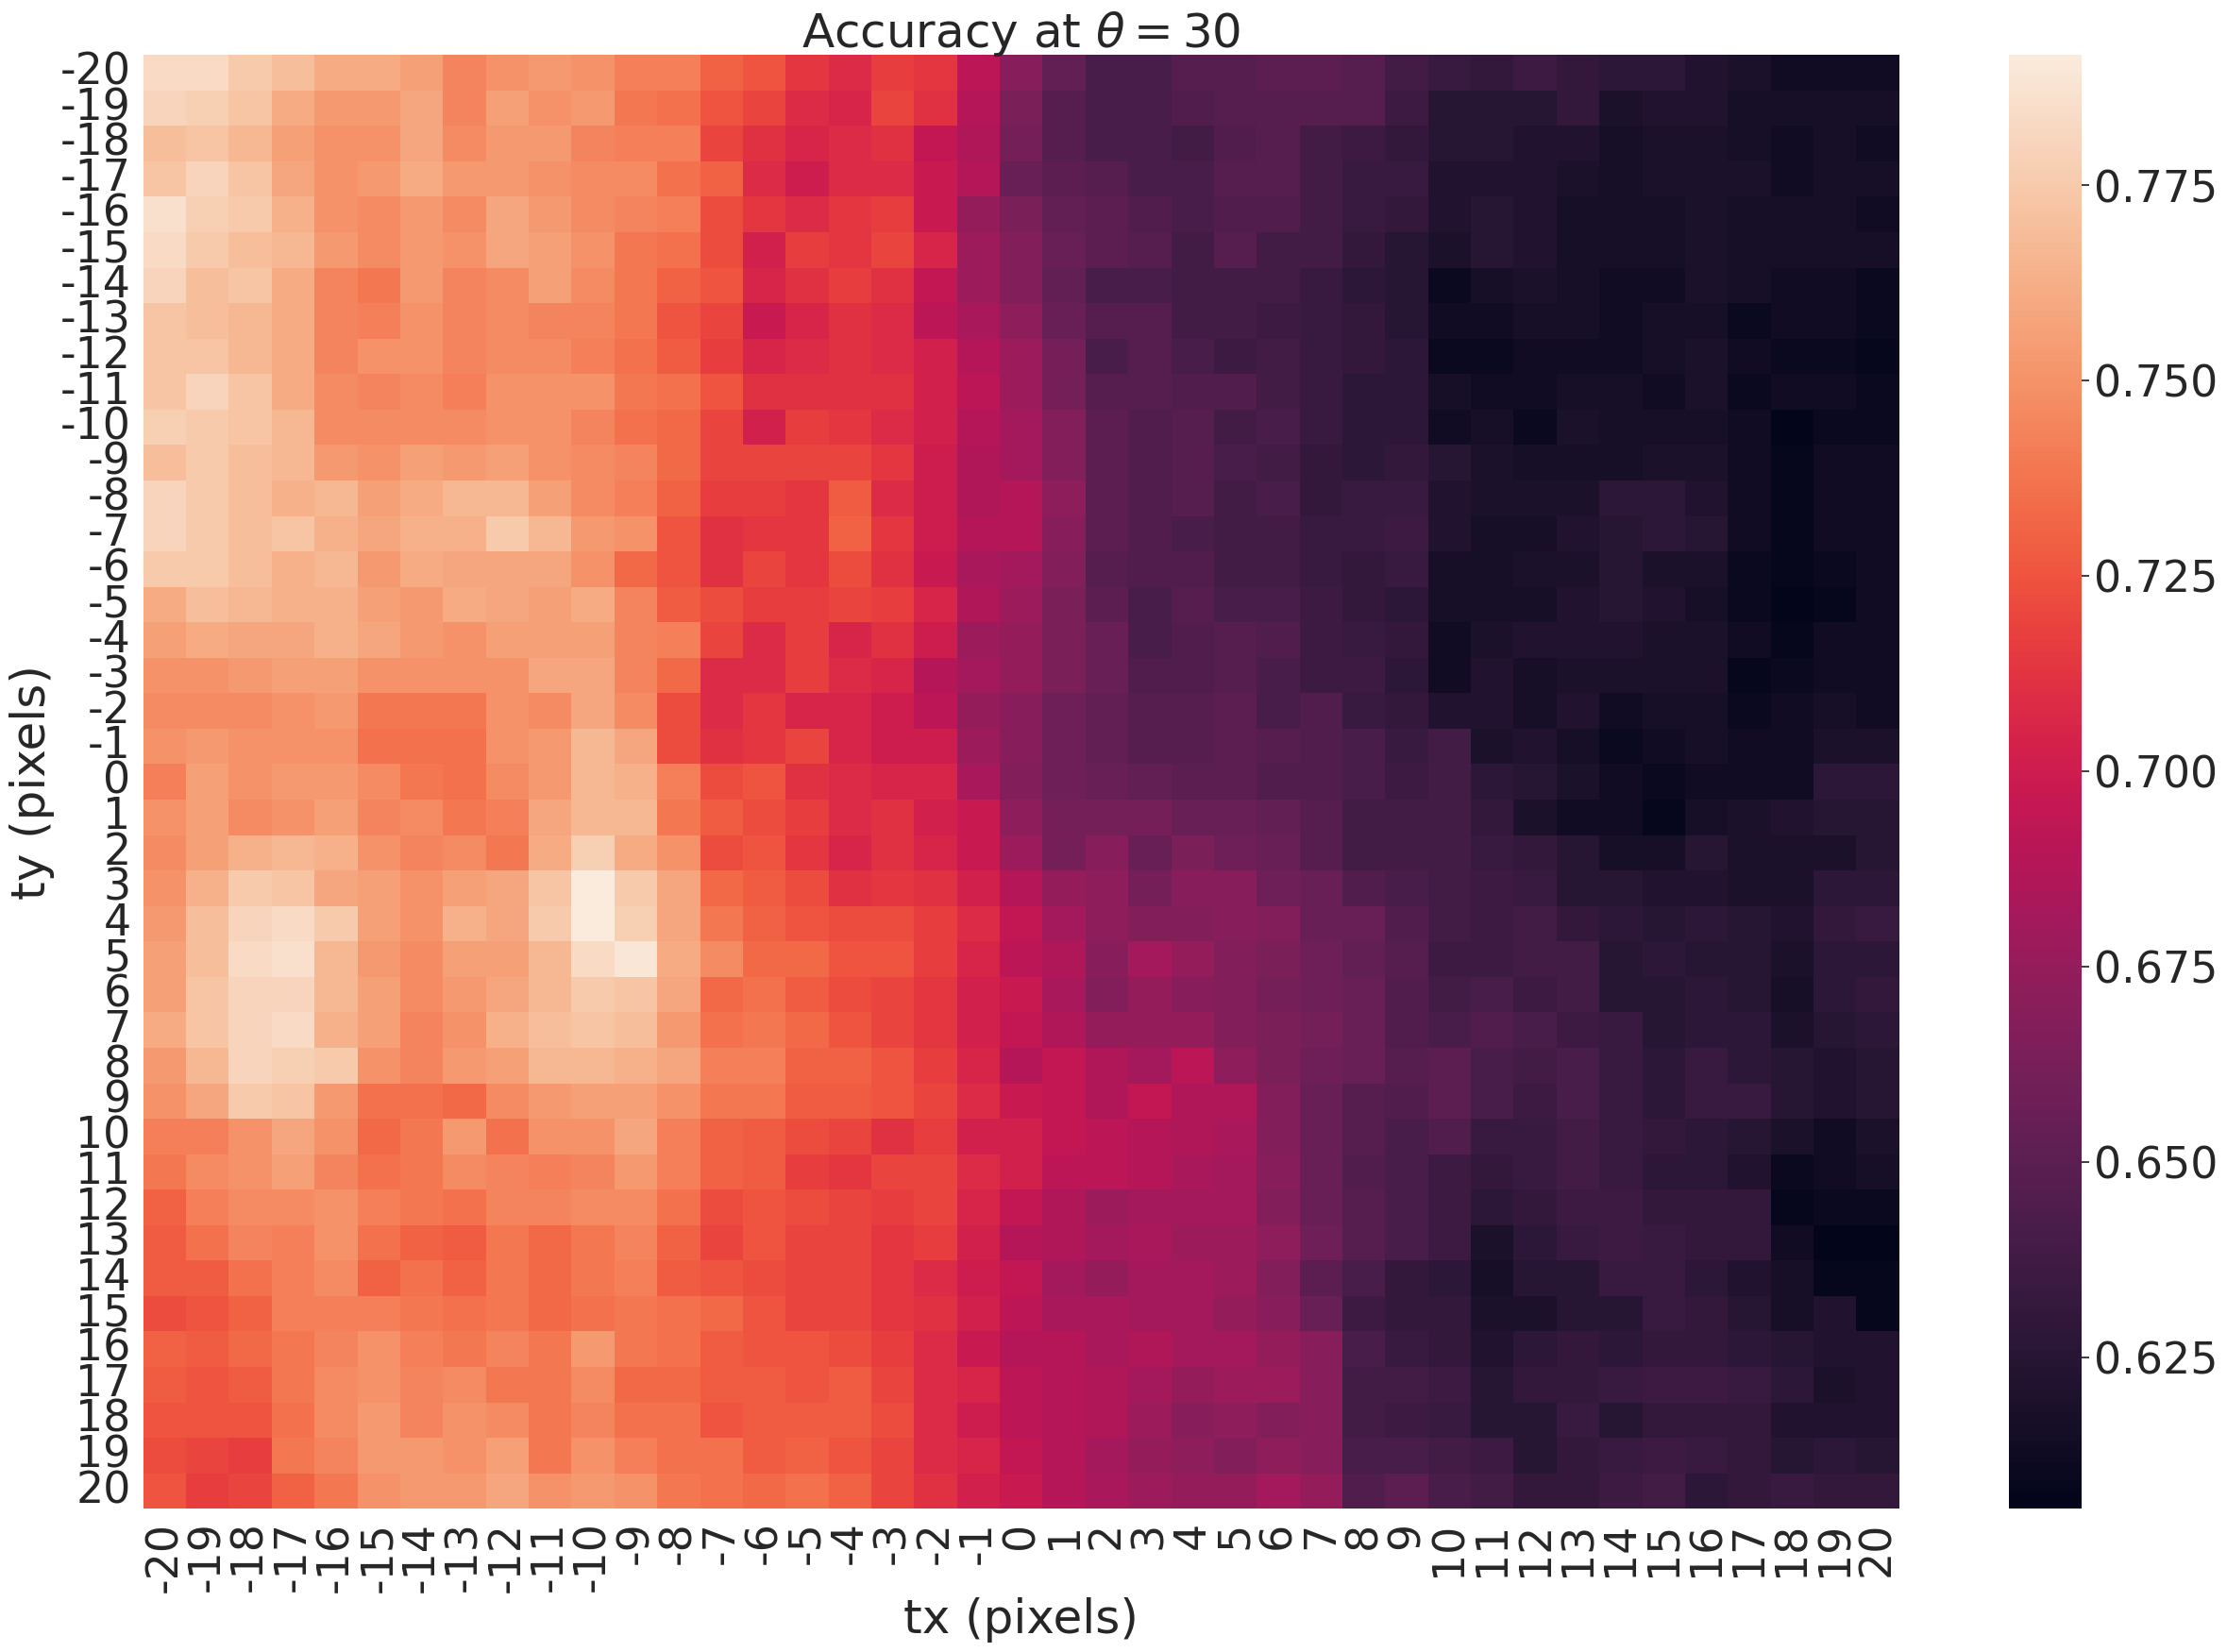

Generate this figure with matplotlib:
import seaborn as sns
from matplotlib import pyplot as plt
import numpy as np

t20_ = [0.7833, 0.7833, 0.7750, 0.7694, 0.7611, 0.7611, 0.7556, 0.7444, 0.7500, 0.7528, 0.7500, 0.7417, 0.7417, 0.7306, 0.7250, 0.7139, 0.7083, 0.7167, 0.7139, 0.6917,  0.6694, 0.6528, 0.6417, 0.6417, 0.6472, 0.6472, 0.6500, 0.6500, 0.6472, 0.6389, 0.6333, 0.6306, 0.6361, 0.6306, 0.6278, 0.6278, 0.6222, 0.6194, 0.6139, 0.6139, 0.6139]

t19_ = [0.7806, 0.7778, 0.7722, 0.7611, 0.7528, 0.7528, 0.7583, 0.7444, 0.7556, 0.7500, 0.7528, 0.7389, 0.7361, 0.7250, 0.7194, 0.7083, 0.7056, 0.7194, 0.7111, 0.6889, 0.6639, 0.6472, 0.6417, 0.6417, 0.6444, 0.6472, 0.6472, 0.6472, 0.6472, 0.6361, 0.6250, 0.6250, 0.6250, 0.6306, 0.6194, 0.6222, 0.6222, 0.6167, 0.6167, 0.6167, 0.6167]

t18_ = [0.7694, 0.7722, 0.7667, 0.7556, 0.7500, 0.7500, 0.7583, 0.7472, 0.7528, 0.7528, 0.7444, 0.7417, 0.7417, 0.7194, 0.7111, 0.7056, 0.7083, 0.7111, 0.6944, 0.6861, 0.6611, 0.6472, 0.6417, 0.6417, 0.6389, 0.6444, 0.6472, 0.6389, 0.6361, 0.6306, 0.6250, 0.6250, 0.6222, 0.6222, 0.6167, 0.6194, 0.6194, 0.6167, 0.6139, 0.6167, 0.6139]

t17_ = [0.7722, 0.7806, 0.7722, 0.7583, 0.7500, 0.7528, 0.7611, 0.7528, 0.7528, 0.7500, 0.7472, 0.7472, 0.7361, 0.7306, 0.7083, 0.7000, 0.7083, 0.7083, 0.6972, 0.6889, 0.6556, 0.6500,  0.6472, 0.6417, 0.6417, 0.6472, 0.6472, 0.6389, 0.6333, 0.6333, 0.6222, 0.6222, 0.6222, 0.6194, 0.6167, 0.6194, 0.6194, 0.6194, 0.6139, 0.6167, 0.6167]

t16_ = [0.7861, 0.7778, 0.7750, 0.7639, 0.7500, 0.7472, 0.7528, 0.7472, 0.7583, 0.7528, 0.7472, 0.7444, 0.7417, 0.7222, 0.7139, 0.7083, 0.7139, 0.7167, 0.6972, 0.6750, 0.6639, 0.6528, 0.6500, 0.6444, 0.6417, 0.6444, 0.6444, 0.6389, 0.6333, 0.6306, 0.6222, 0.6250, 0.6222, 0.6167, 0.6167, 0.6167, 0.6194, 0.6167, 0.6167, 0.6167, 0.6139]

t15_ = [0.7833, 0.7750, 0.7694, 0.7667, 0.7528, 0.7472, 0.7528, 0.7500, 0.7583, 0.7556, 0.7500, 0.7389, 0.7361, 0.7222, 0.7028, 0.7167, 0.7139, 0.7194, 0.7056, 0.6778, 0.6667, 0.6556, 0.6500, 0.6472, 0.6389, 0.6472, 0.6389, 0.6389, 0.6306, 0.6250, 0.6194, 0.6250, 0.6222, 0.6167, 0.6167, 0.6167, 0.6194, 0.6167, 0.6167, 0.6167,  0.6167]

t14_ = [0.7806, 0.7694, 0.7722, 0.7611, 0.7444, 0.7389, 0.7528, 0.7444, 0.7472, 0.7556, 0.7472, 0.7389, 0.7306, 0.7250, 0.7056, 0.7111, 0.7167, 0.7111, 0.6944, 0.6778, 0.6667, 0.6528, 0.6417, 0.6417, 0.6389, 0.6389, 0.6389, 0.6333, 0.6278, 0.6250, 0.6111, 0.6167, 0.6194, 0.6167, 0.6139, 0.6139, 0.6194, 0.6167, 0.6139, 0.6139, 0.6111]

t13_ = [0.7722, 0.7694, 0.7667, 0.7611, 0.7444, 0.7417, 0.7500, 0.7444, 0.7472, 0.7444, 0.7444, 0.7389, 0.7250, 0.7194, 0.6972, 0.7056, 0.7111, 0.7083, 0.6917, 0.6833, 0.6722, 0.6556, 0.6472, 0.6472, 0.6389, 0.6389, 0.6361, 0.6333, 0.6306, 0.6250, 0.6139, 0.6139, 0.6167, 0.6167, 0.6139, 0.6167, 0.6167, 0.6111, 0.6139, 0.6139, 0.6111]

t12_ = [0.7722, 0.7722, 0.7667, 0.7611, 0.7444, 0.7500, 0.7500, 0.7444, 0.7472, 0.7472, 0.7417, 0.7361, 0.7278, 0.7167, 0.7056, 0.7083, 0.7111, 0.7083, 0.7028, 0.6889, 0.6778, 0.6611, 0.6417, 0.6472, 0.6417, 0.6361, 0.6389, 0.6333, 0.6306, 0.6278, 0.6111, 0.6111, 0.6139, 0.6139, 0.6139, 0.6167, 0.6194,  0.6139, 0.6111, 0.6111, 0.6083]

t11_ = [0.7722, 0.7806, 0.7722, 0.7611, 0.7472, 0.7444, 0.7472, 0.7417, 0.7500, 0.7500, 0.7500, 0.7389, 0.7361, 0.7250, 0.7111, 0.7111, 0.7111, 0.7111, 0.7028, 0.6917, 0.6778, 0.6611, 0.6472, 0.6472, 0.6444, 0.6444, 0.6389, 0.6333, 0.6278, 0.6278, 0.6167, 0.6139, 0.6139, 0.6167, 0.6167, 0.6139, 0.6194, 0.6111, 0.6139, 0.6139, 0.6111]

t10_ = [0.7778, 0.7750, 0.7722, 0.7667, 0.7472, 0.7472, 0.7472, 0.7472, 0.7500, 0.7500, 0.7444, 0.7361, 0.7333, 0.7194, 0.7028, 0.7167, 0.7139, 0.7083, 0.7028, 0.6889, 0.6806, 0.6667, 0.6500, 0.6444, 0.6472, 0.6389, 0.6417, 0.6333, 0.6278, 0.6278, 0.6139, 0.6167, 0.6111, 0.6194, 0.6167, 0.6167, 0.6167, 0.6139, 0.6056, 0.6111, 0.6111]

t9_ = [0.7694, 0.7750, 0.7694, 0.7667, 0.7528, 0.7500, 0.7556, 0.7528, 0.7556, 0.7500, 0.7472, 0.7444, 0.7333, 0.7194, 0.7194, 0.7194, 0.7194, 0.7139, 0.7000, 0.6861, 0.6806, 0.6667, 0.6500, 0.6444, 0.6472, 0.6417, 0.6389, 0.6306, 0.6278, 0.6306, 0.6250, 0.6194, 0.6167, 0.6167, 0.6167, 0.6194, 0.6194, 0.6139, 0.6083, 0.6139, 0.6139]

t8_ = [0.7806, 0.7750, 0.7694, 0.7639, 0.7667, 0.7556, 0.7611, 0.7667, 0.7667, 0.7556, 0.7472, 0.7417, 0.7306, 0.7167, 0.7167, 0.7139, 0.7278, 0.7083, 0.7000, 0.6861, 0.6889, 0.6722, 0.6500, 0.6444, 0.6472, 0.6389, 0.6417, 0.6306, 0.6333, 0.6333, 0.6222, 0.6194, 0.6194, 0.6194, 0.6278, 0.6278, 0.6222, 0.6139, 0.6083, 0.6139, 0.6139]

t7_ = [0.7806, 0.7750, 0.7694, 0.7722, 0.7639, 0.7583, 0.7639, 0.7639, 0.7750, 0.7667, 0.7528, 0.7500, 0.7250, 0.7111, 0.7139, 0.7139, 0.7306, 0.7139, 0.7000, 0.6889, 0.6889, 0.6694, 0.6500, 0.6444, 0.6417, 0.6389, 0.6389, 0.6333, 0.6333, 0.6361, 0.6222, 0.6167, 0.6167, 0.6222, 0.6250, 0.6278, 0.6250, 0.6139, 0.6083, 0.6139, 0.6139]

t6_ = [0.7750, 0.7750, 0.7694, 0.7639, 0.7667, 0.7528, 0.7611, 0.7583, 0.7583, 0.7583, 0.7500, 0.7333, 0.7250, 0.7111, 0.7194, 0.7139, 0.7222, 0.7111, 0.6972, 0.6833, 0.6806, 0.6667, 0.6472, 0.6444, 0.6444, 0.6389, 0.6389, 0.6333, 0.6306, 0.6333, 0.6167, 0.6167, 0.6194, 0.6194, 0.6250, 0.6194, 0.6194, 0.6111, 0.6083, 0.6111, 0.6139]

t5_ = [0.7611, 0.7694, 0.7667, 0.7639, 0.7639, 0.7556, 0.7528, 0.7611, 0.7583, 0.7556, 0.7611, 0.7444, 0.7278, 0.7222, 0.7167, 0.7167, 0.7194, 0.7167, 0.7056, 0.6861, 0.6778, 0.6639, 0.6500, 0.6417, 0.6472, 0.6417, 0.6417, 0.6361, 0.6306, 0.6278, 0.6167, 0.6167, 0.6167, 0.6222, 0.6250, 0.6222, 0.6167, 0.6111, 0.6056, 0.6083, 0.6139]

t4_ = [0.7556, 0.7611, 0.7583, 0.7583, 0.7639, 0.7583, 0.7528, 0.7500, 0.7556, 0.7556, 0.7556, 0.7444, 0.7417, 0.7194, 0.7083, 0.7167, 0.7056, 0.7111, 0.7000, 0.6778, 0.6750, 0.6639, 0.6556, 0.6417, 0.6444, 0.6472, 0.6444, 0.6361, 0.6333, 0.6306, 0.6139, 0.6194, 0.6222, 0.6222, 0.6222, 0.6194, 0.6194, 0.6139, 0.6083, 0.6139, 0.6139]

t3_ = [0.7500, 0.7500, 0.7528, 0.7556, 0.7556, 0.7500, 0.7500, 0.7500, 0.7500, 0.7583, 0.7583, 0.7444, 0.7333, 0.7083, 0.7083, 0.7167, 0.7083, 0.7056, 0.6889, 0.6806, 0.6750, 0.6639, 0.6556, 0.6444, 0.6444, 0.6472, 0.6417, 0.6361, 0.6361, 0.6278, 0.6139, 0.6222, 0.6167, 0.6194, 0.6194, 0.6194, 0.6194, 0.6083, 0.6111, 0.6139, 0.6139]

t2_ = [0.7472, 0.7472, 0.7472, 0.7500, 0.7528, 0.7389, 0.7389, 0.7389, 0.7500, 0.7472, 0.7583, 0.7472, 0.7222, 0.7083, 0.7139, 0.7056, 0.7056, 0.7000, 0.6917, 0.6750, 0.6694, 0.6583, 0.6528, 0.6472, 0.6472, 0.6500, 0.6417, 0.6444, 0.6333, 0.6306, 0.6222, 0.6222, 0.6167, 0.6222, 0.6139, 0.6167, 0.6167, 0.6111, 0.6139, 0.6167, 0.6139]

t1_ = [0.7500, 0.7528, 0.7500, 0.7500, 0.7500, 0.7361, 0.7361, 0.7361, 0.7500, 0.7528, 0.7667, 0.7583, 0.7222, 0.7111, 0.7139, 0.7194, 0.7056, 0.7000, 0.7000, 0.6778, 0.6694, 0.6583, 0.6528, 0.6472, 0.6472, 0.6500, 0.6472, 0.6444, 0.6417, 0.6333, 0.6389, 0.6194, 0.6222, 0.6167, 0.6111, 0.6139, 0.6167, 0.6139, 0.6139, 0.6194, 0.6194]

t0 = [0.7417, 0.7556, 0.7500, 0.7528, 0.7528, 0.7472, 0.7389, 0.7361, 0.7472, 0.7528, 0.7667, 0.7639, 0.7417, 0.7222, 0.7250, 0.7111, 0.7083, 0.7056, 0.7056, 0.6833, 0.6667, 0.6583, 0.6556, 0.6528, 0.6500, 0.6500, 0.6444, 0.6444, 0.6417, 0.6361, 0.6389, 0.6278, 0.6250, 0.6194, 0.6139,  0.6111, 0.6139, 0.6139, 0.6139, 0.6278, 0.6278]

t1 = [0.7500, 0.7556, 0.7472, 0.7500, 0.7556, 0.7444, 0.7472, 0.7389, 0.7417, 0.7583, 0.7667, 0.7667, 0.7389, 0.7278, 0.7222, 0.7167, 0.7083, 0.7111, 0.7028, 0.6972, 0.6722, 0.6611, 0.6611, 0.6611, 0.6556, 0.6556, 0.6528, 0.6472, 0.6389, 0.6389, 0.6389, 0.6306, 0.6194, 0.6139, 0.6139, 0.6083, 0.6167, 0.6194, 0.6222, 0.6250, 0.6250]

t2 = [0.7472, 0.7556, 0.7639, 0.7667, 0.7639, 0.7500, 0.7444, 0.7472, 0.7389, 0.7611, 0.7778, 0.7611, 0.7500, 0.7222, 0.7250, 0.7139, 0.7056, 0.7111, 0.7056, 0.6972, 0.6778, 0.6611, 0.6694, 0.6556, 0.6639, 0.6583, 0.6556, 0.6472, 0.6389, 0.6389, 0.6389, 0.6333, 0.6306, 0.6250, 0.6167, 0.6167, 0.6250, 0.6194, 0.6194, 0.6194, 0.6250] 

t3 = [0.7500, 0.7639, 0.7750, 0.7722, 0.7583, 0.7556, 0.7500, 0.7556, 0.7583, 0.7722, 0.7917, 0.7750, 0.7583, 0.7333, 0.7278, 0.7222, 0.7111, 0.7139, 0.7111, 0.7028, 0.6889, 0.6750, 0.6722, 0.6611, 0.6694, 0.6694, 0.6583, 0.6556, 0.6444, 0.6417, 0.6389, 0.6361, 0.6333, 0.6250, 0.6250, 0.6222, 0.6222, 0.6194, 0.6194, 0.6278, 0.6278]

t4 = [0.7528, 0.7694, 0.7806, 0.7833, 0.7750, 0.7556, 0.7500, 0.7639, 0.7583, 0.7750, 0.7917, 0.7778, 0.7583, 0.7389, 0.7306, 0.7250, 0.7222, 0.7222, 0.7167, 0.7083, 0.6944, 0.6806, 0.6722, 0.6667, 0.6667, 0.6694, 0.6667, 0.6556, 0.6556, 0.6444, 0.6389, 0.6361, 0.6389, 0.6306, 0.6278, 0.6250, 0.6278, 0.6250, 0.6222, 0.6306, 0.6333] 

t5 = [0.7556, 0.7694, 0.7833, 0.7861, 0.7667, 0.7528, 0.7472, 0.7556, 0.7556, 0.7667, 0.7833, 0.7889, 0.7611, 0.7472, 0.7333, 0.7333, 0.7250, 0.7250, 0.7167, 0.7056, 0.6917, 0.6861, 0.6694, 0.6806, 0.6750, 0.6667, 0.6639, 0.6583, 0.6528, 0.6472, 0.6361, 0.6361, 0.6389, 0.6389, 0.6250, 0.6278, 0.6250, 0.6250, 0.6194, 0.6278, 0.6278]

t6 = [0.7556, 0.7722, 0.7806, 0.7806, 0.7667, 0.7556, 0.7472, 0.7528, 0.7583, 0.7667, 0.7750, 0.7722, 0.7583, 0.7333, 0.7361, 0.7278, 0.7222, 0.7194, 0.7139, 0.7028, 0.6972, 0.6833, 0.6667, 0.6750, 0.6694, 0.6667, 0.6611, 0.6583, 0.6556, 0.6444, 0.6389, 0.6417, 0.6361, 0.6389, 0.6250, 0.6250, 0.6278, 0.6250, 0.6167, 0.6278, 0.6306]

t7 = [0.7611, 0.7722, 0.7806, 0.7833, 0.7639, 0.7556, 0.7444, 0.7500, 0.7639, 0.7694, 0.7722, 0.7694, 0.7528, 0.7361, 0.7389, 0.7333, 0.7250, 0.7194, 0.7139, 0.7028, 0.6944, 0.6861, 0.6750, 0.6750, 0.6750, 0.6667, 0.6639, 0.6611, 0.6556, 0.6444, 0.6417, 0.6444, 0.6417, 0.6361, 0.6333, 0.6250, 0.6278, 0.6278, 0.6194, 0.6250, 0.6278]

t8 = [0.7528, 0.7667, 0.7806, 0.7778, 0.7750, 0.7500, 0.7444, 0.7528, 0.7556, 0.7667, 0.7667, 0.7639, 0.7583, 0.7417, 0.7417, 0.7306, 0.7306, 0.7250, 0.7167, 0.7056, 0.6889, 0.6944, 0.6861, 0.6806, 0.6917, 0.6722, 0.6639, 0.6583, 0.6556, 0.6472, 0.6500, 0.6417, 0.6389, 0.6417, 0.6333, 0.6278, 0.6333, 0.6278, 0.6250, 0.6222, 0.6250]

t9 = [0.7500, 0.7583, 0.7750, 0.7722, 0.7528, 0.7361, 0.7361, 0.7333, 0.7472, 0.7528, 0.7556, 0.7556, 0.7500, 0.7389, 0.7389, 0.7278, 0.7278, 0.7250, 0.7194, 0.7083, 0.6972, 0.6944, 0.6861, 0.6944, 0.6861, 0.6861, 0.6667, 0.6556, 0.6472, 0.6444, 0.6500, 0.6417, 0.6361, 0.6417, 0.6333, 0.6278, 0.6333, 0.6333, 0.6250, 0.6222, 0.6250]

t10 = [0.7417, 0.7417, 0.7500, 0.7583, 0.7500,  0.7333, 0.7389, 0.7528, 0.7361, 0.7500, 0.7500, 0.7583, 0.7417, 0.7306, 0.7278, 0.7222, 0.7194, 0.7111, 0.7167, 0.7028, 0.7028, 0.6944, 0.6917, 0.6889, 0.6861, 0.6833, 0.6667, 0.6556, 0.6472, 0.6417, 0.6444, 0.6333, 0.6333, 0.6389, 0.6333, 0.6306, 0.6278, 0.6250, 0.6194, 0.6139, 0.6194]

t11 = [0.7389, 0.7472, 0.7500, 0.7556, 0.7444, 0.7361, 0.7389, 0.7472, 0.7444, 0.7417, 0.7444, 0.7528, 0.7417, 0.7306, 0.7278, 0.7167, 0.7139, 0.7194, 0.7194, 0.7083, 0.7028, 0.6917, 0.6917, 0.6889, 0.6833, 0.6806, 0.6694, 0.6556, 0.6444, 0.6417, 0.6361, 0.6306, 0.6333, 0.6389, 0.6333, 0.6278, 0.6278, 0.6222, 0.6111, 0.6139, 0.6167]

t12 = [0.7306, 0.7417, 0.7472, 0.7472, 0.7500, 0.7417, 0.7389, 0.7361, 0.7444, 0.7444, 0.7472, 0.7472, 0.7361, 0.7222, 0.7250, 0.7222, 0.7194, 0.7167, 0.7194, 0.7056, 0.6944, 0.6861, 0.6778, 0.6806, 0.6806, 0.6806, 0.6667, 0.6556, 0.6472, 0.6417, 0.6361, 0.6278, 0.6306, 0.6361, 0.6361, 0.6306, 0.6306, 0.6306, 0.6083, 0.6111, 0.6111]

t13 = [0.7278, 0.7361, 0.7444, 0.7417, 0.7500, 0.7361, 0.7306, 0.7278, 0.7389, 0.7333, 0.7389, 0.7444, 0.7306, 0.7194, 0.7250, 0.7194, 0.7194, 0.7139, 0.7167, 0.7028, 0.6889, 0.6861, 0.6806, 0.6833, 0.6778, 0.6778, 0.6722, 0.6583, 0.6472, 0.6417, 0.6361, 0.6194, 0.6278, 0.6333, 0.6361, 0.6333, 0.6306, 0.6306, 0.6139, 0.6056, 0.6056]

t14 = [0.7278, 0.7278, 0.7361, 0.7417, 0.7472, 0.7306, 0.7361, 0.7306, 0.7389, 0.7333, 0.7389, 0.7417, 0.7278, 0.7250, 0.7222, 0.7194, 0.7194, 0.7139, 0.7083, 0.7000, 0.6944, 0.6806, 0.6750, 0.6806, 0.6806, 0.6778, 0.6667, 0.6500, 0.6417, 0.6306, 0.6278, 0.6167, 0.6250, 0.6250, 0.6333, 0.6333, 0.6278, 0.6222, 0.6167, 0.6083, 0.6083]


t15 = [0.7222, 0.7250, 0.7306, 0.7417, 0.7417, 0.7417, 0.7389, 0.7361, 0.7389, 0.7333, 0.7361, 0.7389, 0.7361, 0.7333, 0.7250, 0.7194, 0.7194, 0.7139, 0.7111, 0.7028, 0.6917, 0.6833, 0.6833, 0.6806, 0.6806, 0.6750, 0.6694, 0.6556, 0.6361, 0.6306, 0.6306, 0.6194, 0.6194, 0.6250, 0.6250, 0.6333, 0.6306, 0.6250,  0.6167, 0.6222, 0.6083]

t16 = [0.7306, 0.7278, 0.7333, 0.7389, 0.7444, 0.7500, 0.7417, 0.7389, 0.7444, 0.7389, 0.7528, 0.7389, 0.7361, 0.7278, 0.7250, 0.7250, 0.7222, 0.7167, 0.7083, 0.6972, 0.6889, 0.6889, 0.6833, 0.6861, 0.6806, 0.6806, 0.6750, 0.6694, 0.6417, 0.6333, 0.6306, 0.6222, 0.6278, 0.6306, 0.6278, 0.6306, 0.6306, 0.6278, 0.6250, 0.6222, 0.6222]

t17 = [0.7278, 0.7250, 0.7278, 0.7389, 0.7472, 0.7500, 0.7444, 0.7472, 0.7389, 0.7389, 0.7472, 0.7333, 0.7333, 0.7278, 0.7278, 0.7250, 0.7278, 0.7194, 0.7083, 0.7056, 0.6917, 0.6889, 0.6861, 0.6806, 0.6750, 0.6778, 0.6778, 0.6694, 0.6389, 0.6389, 0.6361, 0.6250, 0.6306, 0.6306, 0.6333, 0.6361, 0.6361, 0.6333, 0.6278, 0.6194, 0.6222]

t18 = [0.7250, 0.7250, 0.7250, 0.7361, 0.7472, 0.7528, 0.7444, 0.7500, 0.7472, 0.7389, 0.7444, 0.7361, 0.7361, 0.7250, 0.7278, 0.7278, 0.7278, 0.7222, 0.7083, 0.7000, 0.6917, 0.6889, 0.6861, 0.6778, 0.6694, 0.6722, 0.6667, 0.6694, 0.6389, 0.6361, 0.6333, 0.6250, 0.6250, 0.6333, 0.6250, 0.6306, 0.6306, 0.6306, 0.6222, 0.6222, 0.6222]

t19 = [0.7222, 0.7194, 0.7167, 0.7389, 0.7444, 0.7528, 0.7528, 0.7500, 0.7556, 0.7389, 0.7500, 0.7417, 0.7361, 0.7361, 0.7278, 0.7306, 0.7250, 0.7194, 0.7083, 0.7056, 0.6944, 0.6889, 0.6806, 0.6750, 0.6722, 0.6667, 0.6722, 0.6694, 0.6417, 0.6417, 0.6389, 0.6361, 0.6250, 0.6306, 0.6333, 0.6361, 0.6333, 0.6306, 0.6250, 0.6278, 0.6250]

t20 = [0.7250, 0.7167, 0.7194, 0.7306, 0.7389, 0.7500, 0.7528, 0.7528, 0.7583, 0.7500, 0.7528, 0.7500, 0.7389, 0.7361, 0.7333, 0.7361, 0.7306, 0.7194, 0.7111, 0.7028, 0.6972, 0.6889, 0.6833, 0.6778, 0.6750, 0.6750, 0.6806, 0.6750, 0.6444, 0.6500, 0.6417, 0.6389, 0.6306, 0.6306, 0.6361, 0.6389, 0.6278, 0.6306, 0.6333, 0.6306, 0.6306]


acc = np.array([t20_, t19_, t18_, t17_, t16_, t15_, t14_, t13_, t12_, t11_, t10_, t9_, t8_, t7_, t6_, t5_, t4_, t3_, t2_, t1_, t0, t1, t2, t3, t4, t5, t6, t7, t8, t9, t10, t11, t12, t13, t14, t15, t16, t17, t18, t19, t20])
tx_list = [i for i in range(-20, 21)]
ty_list = [i for i in range(-20, 21)]
sns.set(font_scale=3)
plt.figure(figsize=(30, 20))
plt.title(r"Accuracy at $\theta = 30$")
sns.heatmap(acc, xticklabels=tx_list, yticklabels=ty_list)
plt.ylabel("ty (pixels)")
plt.xlabel("tx (pixels)")
plt.savefig("accuracy_heatmap.png")




















































































